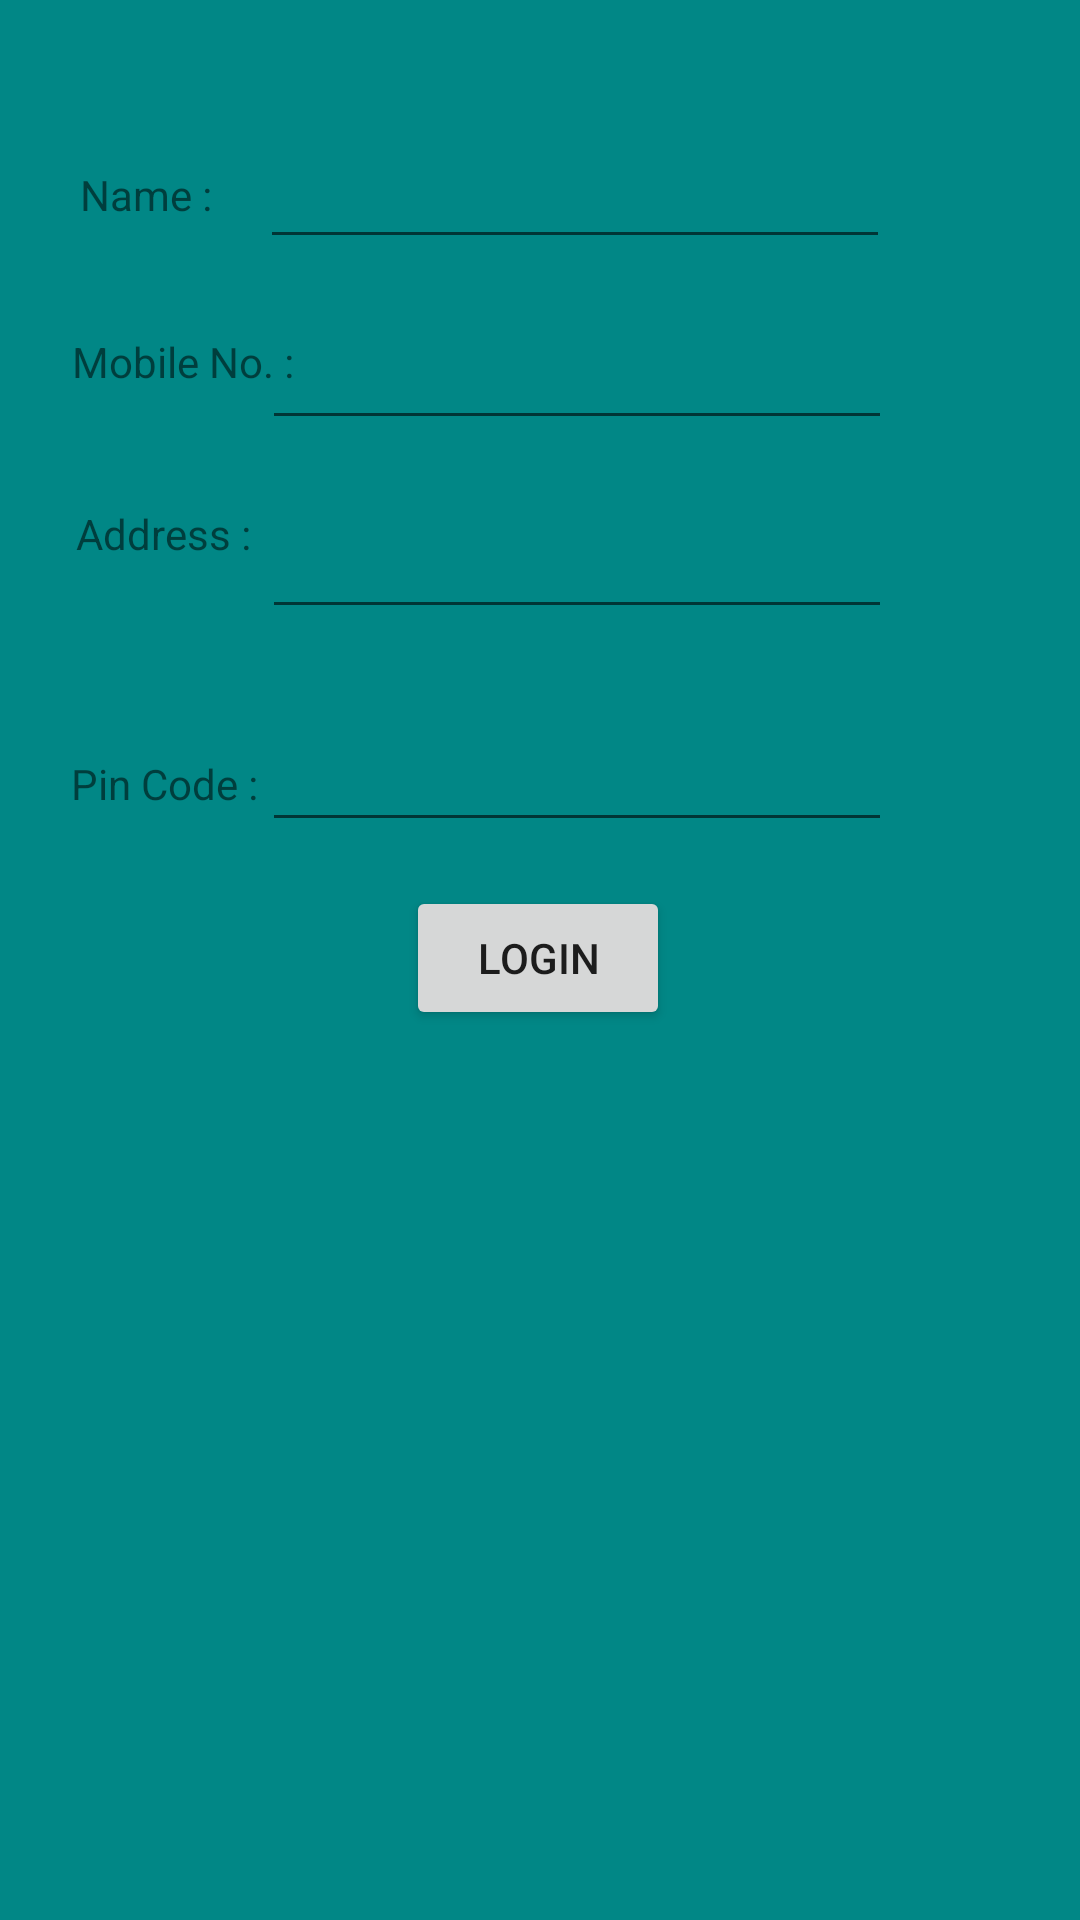

This screen was rendered from an Android layout file. Write that file and the resources it references.
<!-- AndroidManifest.xml: application theme Theme.UnconsumedFoodMAnagement -->
<!-- res/layout/activity_main_activity2_hotel_login.xml -->
<?xml version="1.0" encoding="utf-8"?>
<androidx.constraintlayout.widget.ConstraintLayout xmlns:android="http://schemas.android.com/apk/res/android"
    xmlns:app="http://schemas.android.com/apk/res-auto"
    xmlns:tools="http://schemas.android.com/tools"
    android:layout_width="match_parent"
    android:layout_height="match_parent"
    tools:context=".MainActivity2_hotelLogin"
    android:background="@color/teal_700">

    <TextView
        android:id="@+id/textView"
        android:layout_width="wrap_content"
        android:layout_height="wrap_content"
        android:text="Name :"
        app:layout_constraintBottom_toBottomOf="parent"
        app:layout_constraintEnd_toEndOf="parent"
        app:layout_constraintHorizontal_bias="0.084"
        app:layout_constraintStart_toStartOf="parent"
        app:layout_constraintTop_toTopOf="parent"
        app:layout_constraintVertical_bias="0.089" />

    <EditText
        android:id="@+id/hotelName"
        android:layout_width="wrap_content"
        android:layout_height="wrap_content"
        android:ems="10"
        android:inputType="textPersonName"
        app:layout_constraintBottom_toBottomOf="parent"
        app:layout_constraintEnd_toEndOf="parent"
        app:layout_constraintHorizontal_bias="0.577"
        app:layout_constraintStart_toStartOf="parent"
        app:layout_constraintTop_toTopOf="parent"
        app:layout_constraintVertical_bias="0.075" />

    <TextView
        android:id="@+id/textView3"
        android:layout_width="wrap_content"
        android:layout_height="wrap_content"
        android:text="Mobile No. :"
        app:layout_constraintBottom_toBottomOf="parent"
        app:layout_constraintEnd_toEndOf="parent"
        app:layout_constraintHorizontal_bias="0.084"
        app:layout_constraintStart_toStartOf="parent"
        app:layout_constraintTop_toTopOf="parent"
        app:layout_constraintVertical_bias="0.179" />

    <EditText
        android:id="@+id/mobileNumber"
        android:layout_width="wrap_content"
        android:layout_height="wrap_content"
        android:ems="10"
        android:inputType="numberSigned"
        app:layout_constraintBottom_toBottomOf="parent"
        app:layout_constraintEnd_toEndOf="parent"
        app:layout_constraintHorizontal_bias="0.582"
        app:layout_constraintStart_toStartOf="parent"
        app:layout_constraintTop_toTopOf="parent"
        app:layout_constraintVertical_bias="0.176" />

    <TextView
        android:id="@+id/textView4"
        android:layout_width="wrap_content"
        android:layout_height="wrap_content"
        android:text="Address :"
        app:layout_constraintBottom_toBottomOf="parent"
        app:layout_constraintEnd_toEndOf="parent"
        app:layout_constraintHorizontal_bias="0.084"
        app:layout_constraintStart_toStartOf="parent"
        app:layout_constraintTop_toTopOf="parent"
        app:layout_constraintVertical_bias="0.271" />

    <EditText
        android:id="@+id/hotelAdd"
        android:layout_width="wrap_content"
        android:layout_height="wrap_content"
        android:ems="10"
        android:gravity="start|top"
        android:inputType="textMultiLine"
        app:layout_constraintBottom_toBottomOf="parent"
        app:layout_constraintEnd_toEndOf="parent"
        app:layout_constraintHorizontal_bias="0.582"
        app:layout_constraintStart_toStartOf="parent"
        app:layout_constraintTop_toTopOf="parent"
        app:layout_constraintVertical_bias="0.281" />

    <Button
        android:id="@+id/hotelLogin"
        android:layout_width="wrap_content"
        android:layout_height="wrap_content"
        android:text="Login"
        app:layout_constraintBottom_toBottomOf="parent"
        app:layout_constraintEnd_toEndOf="parent"
        app:layout_constraintHorizontal_bias="0.498"
        app:layout_constraintStart_toStartOf="parent"
        app:layout_constraintTop_toTopOf="parent"
        app:layout_constraintVertical_bias="0.499" />

    <TextView
        android:id="@+id/hotelPincode"
        android:layout_width="wrap_content"
        android:layout_height="wrap_content"
        android:text="Pin Code :"
        app:layout_constraintBottom_toBottomOf="parent"
        app:layout_constraintEnd_toEndOf="parent"
        app:layout_constraintHorizontal_bias="0.079"
        app:layout_constraintStart_toStartOf="parent"
        app:layout_constraintTop_toTopOf="parent"
        app:layout_constraintVertical_bias="0.405" />

    <EditText
        android:id="@+id/pincode"
        android:layout_width="wrap_content"
        android:layout_height="wrap_content"
        android:ems="10"
        android:inputType="textPersonName"
        app:layout_constraintBottom_toBottomOf="parent"
        app:layout_constraintEnd_toEndOf="parent"
        app:layout_constraintHorizontal_bias="0.582"
        app:layout_constraintStart_toStartOf="parent"
        app:layout_constraintTop_toTopOf="parent"
        app:layout_constraintVertical_bias="0.4" />

</androidx.constraintlayout.widget.ConstraintLayout>
<!-- resources referenced by this layout -->
<resources>
  <style name="Theme.UnconsumedFoodMAnagement" parent="Theme.MaterialComponents.DayNight.DarkActionBar">
          
          <item name="colorPrimary">@color/purple_500</item>
          <item name="colorPrimaryVariant">@color/purple_700</item>
          <item name="colorOnPrimary">@color/white</item>
          
          <item name="colorSecondary">@color/teal_200</item>
          <item name="colorSecondaryVariant">@color/teal_700</item>
          <item name="colorOnSecondary">@color/black</item>
          
          <item name="android:statusBarColor" tools:targetApi="l">?attr/colorPrimaryVariant</item>
          
      </style>
  <!-- not gathered from this repository: default colours our renderer supplied (Android Studio template values) -->
  <color name="purple_500">#FF6200EE</color>
  <color name="purple_700">#FF3700B3</color>
  <color name="teal_200">#FF03DAC5</color>
  <color name="teal_700">#FF018786</color>
  <color name="black">#FF000000</color>
  <color name="white">#FFFFFFFF</color>
</resources>
